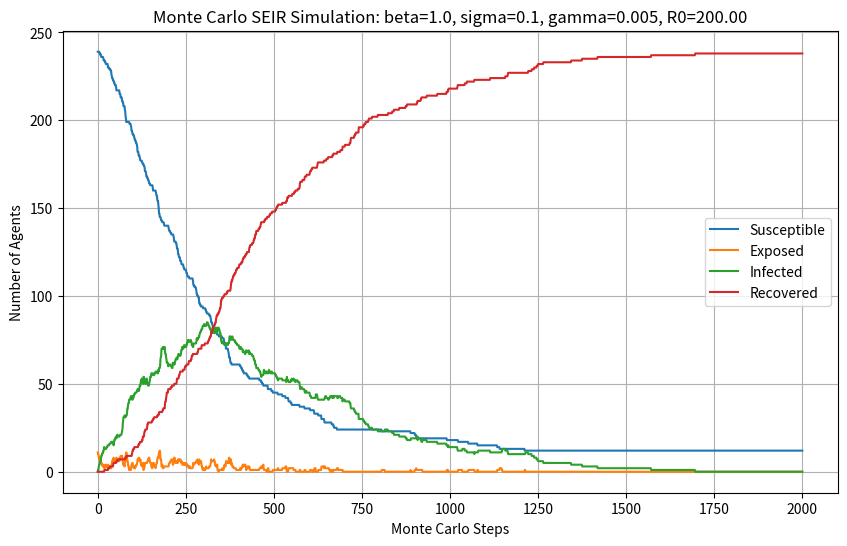
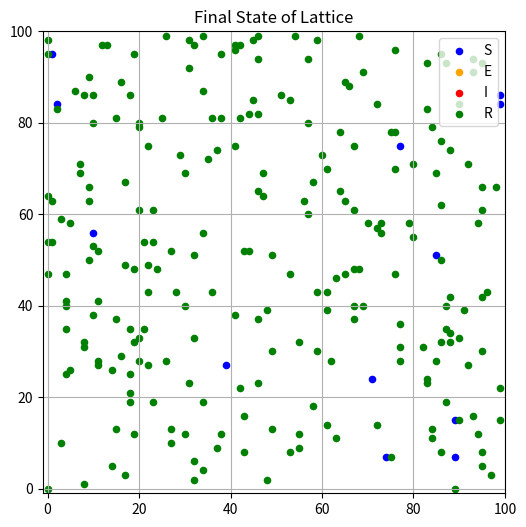

Source code (Python) for these figures, in order:
import random
import matplotlib.pyplot as plt
import argparse

class Agent:
    def __init__(self, x, y, compartment):

        # validate that the coordinates are numerical and non-negative
        if not (isinstance(x, (int, float)) and isinstance(y, (int, float))):
            raise TypeError("Coordinates must be numerical values")
        if x < 0 or y < 0:
            raise ValueError("Coordinates must be non-negative")
        
        # validate that the compartment is one of the expected values
        valid_compartments = ['S', 'E', 'I', 'R']
        if compartment not in valid_compartments:
            raise ValueError("Compartment must be one of 'S', 'E', 'I', 'R'")
        
        # encapsulates the agent's attributes to prevent external changes
        self.__x = x
        self.__y = y
        self.__compartment = compartment

    # public getter methods so that other classes can access the agent's attributes despite being private
    def get_x(self):
        return self.__x
    def get_y(self):
        return self.__y
    def get_compartment(self):
        return self.__compartment
    
    def move(self,lattice_grid, lattice_size):
        
        # randomly chooses a direction to move (up, down, left, right)
        dx, dy = random.choice([(-1,0), (1,0), (0,-1), (0,1)])
        
        # check that the new position is within the bounds of the lattice
        if 0 <= (self.__x + dx) < lattice_size and 0 <= (self.__y + dy) < lattice_size and lattice_grid[self.__y + dy][self.__x + dx] is None:
            # update the agent and lattice positions
            lattice_grid[self.__y][self.__x] = None  # clear old position
            self.__x += dx # update x coordinate
            self.__y += dy # update y coordinate
            lattice_grid[self.__y][self.__x] = self  # move to new position
        
    def update_compartment(self, sigma, gamma):
        if self.__compartment == 'E':
            # Exposed individuals become infected with probability sigma
            if random.random() < sigma:
                self.__compartment = 'I'
        elif self.__compartment == 'I':
            # Infected individuals recover with probability gamma
            if random.random() < gamma:
                self.__compartment = 'R'

    def expose(self):

        # Susceptible individuals become exposed if they are adjacent to an infected individual
        if self.__compartment == 'S':
            self.__compartment = 'E'
    

class Lattice:
    def __init__(self, size):
        if not isinstance(size, int) or size <= 0:
            raise ValueError("Size must be a positive integer")
        
        # create a 2D grid of the specified size with None to represent empty spaces
        self.__size = size
        self.__grid = [[None for _ in range(size)] for _ in range(size)]
    
    def place_agent(self, agent):
        
        # place the agent on the lattice grid at its coordinates and check that the position is not already occupied by another agent
        if self.__grid[agent.get_y()][agent.get_x()] is None:
            self.__grid[agent.get_y()][agent.get_x()] = agent
        else:
            raise ValueError("Position already occupied by another agent")
    
    def remove_agent(self, agent):

        # remove the agent from the lattice grid 
        self.__grid[agent.get_y()][agent.get_x()] = None
    def get_neighbours(self, agent):

        # get the neighboring agents (up, down, left, right) of the given agent
        neighbours = []
        x, y = agent.get_x(), agent.get_y()
        for dx, dy in [(-1,0), (1,0), (0,-1), (0,1)]:
            nx, ny = x + dx, y + dy
            if 0 <= nx < self.__size and 0 <= ny < self.__size:
                neighbour = self.__grid[ny][nx]
                if neighbour is not None:
                    neighbours.append(neighbour)
        return neighbours
    
    def get_grid(self):
        return self.__grid
    
    def get_size(self):
        return self.__size
    
class Simulation:
    def __init__(self, lattice_size, num_agents, beta, sigma, gamma, p_exposed=0.05):
        if not isinstance(lattice_size, int) or lattice_size <= 0:
            raise ValueError("Lattice size must be a positive integer")
        if not isinstance(num_agents, int) or num_agents <= 0:
            raise ValueError("Number of agents must be a positive integer")
        if not all(isinstance(p, (int, float)) for p in [beta, sigma, gamma, p_exposed]):
            raise TypeError("Rate parameters and probability must be numerical values")

        self.__lattice = Lattice(lattice_size)
        self.__agents = []
        self.__beta = beta
        self.__sigma = sigma
        self.__gamma = gamma
        self.__p_exposed = p_exposed
        self.__history = {'S': [], 'E': [], 'I': [], 'R': []}
        
        # randomly place agents on the lattice and assign them to the susceptible compartment
        for _ in range(num_agents):

            # randomly select an empty position on the lattice to place the agent
            while True:
                x, y = random.randint(0, lattice_size-1), random.randint(0, lattice_size-1)
                if self.__lattice.get_grid()[y][x] is None:

                    # assign compartment based on p_exposed probability
                    compartment = 'E' if random.random() < p_exposed else 'S'
                    agent = Agent(x, y, compartment)

                    # place the agent on the lattice and add it to the list of agents
                    self.__lattice.place_agent(agent)
                    self.__agents.append(agent)
                    break

    def __count_compartments(self):
        
        # count the number of agents in each compartment and record the counts in the history for plotting later
        counts = {'S': 0, 'E': 0, 'I': 0, 'R': 0}
        for agent in self.__agents:
            counts[agent.get_compartment()] += 1
        for key in counts:
            self.__history[key].append(counts[key])
        return counts
    
    def __run_step(self):
        # carry out one monte carlo step by moving agents, checking neigbours, and updating compartments
        for agent in self.__agents:

            # move the agent to a random adjacent position on the lattice
            agent.move(self.__lattice.get_grid(), self.__lattice.get_size())

            # if the agent is infected, attempt to expose neighboring susceptible agents
            if agent.get_compartment() == 'I':
                for neighbour in self.__lattice.get_neighbours(agent):
                    if neighbour.get_compartment() == 'S' and random.random() < self.__beta:
                        neighbour.expose()

            # update the agents compartment based on the incubation and recovery rates
            agent.update_compartment(self.__sigma, self.__gamma)
   
    def run(self, num_steps):
        self.__count_compartments()  # record initial state
        for _ in range(num_steps):
            self.__run_step()

            # record the compartment counts after each step
            self.__count_compartments()
    def plot(self, save_path=None):
        fig, ax = plt.subplots(figsize=(10, 6))

        # Plotting the number of agents in each compartment over time
        ax.plot(self.__history['S'], label='Susceptible')
        ax.plot(self.__history['E'], label='Exposed')
        ax.plot(self.__history['I'], label='Infected')
        ax.plot(self.__history['R'], label='Recovered')

        # Setting plot attributes such as legend and title
        ax.set_xlabel('Monte Carlo Steps')
        ax.set_ylabel('Number of Agents')
        ax.set_title(f'Monte Carlo SEIR Simulation: beta={self.__beta}, sigma={self.__sigma}, gamma={self.__gamma}, R0={self.__beta/self.__gamma:.2f}')
        ax.legend()
        ax.grid(True)

        # Save the figure if a save path is provided
        if save_path:
            plt.savefig(save_path, dpi=300, bbox_inches='tight')

        plt.show() 
    def plot_lattice(self, save_path=None):
        fig, ax = plt.subplots(figsize=(6, 6))

        # Create a color map for the compartments
        c_map = {'S': 'blue', 'E': 'orange', 'I': 'red', 'R': 'green'}

        # group agent positions by compartment for efficient plotting
        positions = {'S': [], 'E': [], 'I': [], 'R': []}
        for agent in self.__agents:
            positions[agent.get_compartment()].append((agent.get_x(), agent.get_y()))

        # plot the agents on the lattice with different colors for each compartment and a legend to indicate which color corresponds to which compartment
        for compartment, coords in positions.items():
            if coords:
                xs, ys = zip(*coords)
                ax.scatter(xs, ys, color=c_map[compartment], s=20)
                
        # ensures all compartments appear in the legend even if they have no agents in the final lattice state
        for compartment, color in c_map.items():
            ax.scatter([], [], color=color, label=compartment, s=20)
        ax.legend(loc='upper right')

        # Setting plot attributes such as title and limits
        ax.set_title('Final State of Lattice')
        ax.set_xlim(-1, self.__lattice.get_size())
        ax.set_ylim(-1, self.__lattice.get_size())
        ax.set_aspect('equal')
        ax.grid(True)
        

        
        # Save the figure if user provides a save path
        if save_path:
            plt.savefig(save_path, dpi=300, bbox_inches='tight')

        plt.show()

if __name__ == "__main__":
    parser = argparse.ArgumentParser(description="Run Monte Carlo SEIR simulation")
    
    # lattice and agent parameters
    parser.add_argument("--lattice_size", type=int, default=100, help="Size of the lattice grid")
    parser.add_argument("--num_agents", type=int, default=250, help="Number of agents")
    
    # disease parameters
    parser.add_argument("--beta", type=float, default=1.0, help="Infection rate per MCS")
    parser.add_argument("--sigma", type=float, default=0.1, help="Incubation rate per MCS")
    parser.add_argument("--gamma", type=float, default=0.005, help="Recovery rate per MCS")
    parser.add_argument("--p_exposed", type=float, default=0.05, help="Initial fraction of exposed agents")
    
    # simulation parameters
    parser.add_argument("--num_steps", type=int, default=2000, help="Number of Monte Carlo steps")
    
    # output
    parser.add_argument("--save", type=str, default=None, help="Path to save population plot")
    parser.add_argument("--save_lattice", type=str, default=None, help="Path to save lattice plot")
    
    args = parser.parse_args()
    
    # instantiate and run simulation - all validation handled by classes
    sim = Simulation(args.lattice_size, args.num_agents, args.beta, args.sigma, args.gamma, args.p_exposed)
    sim.run(args.num_steps)
    sim.plot(save_path=args.save)
    sim.plot_lattice(save_path=args.save_lattice)
    
    
       
